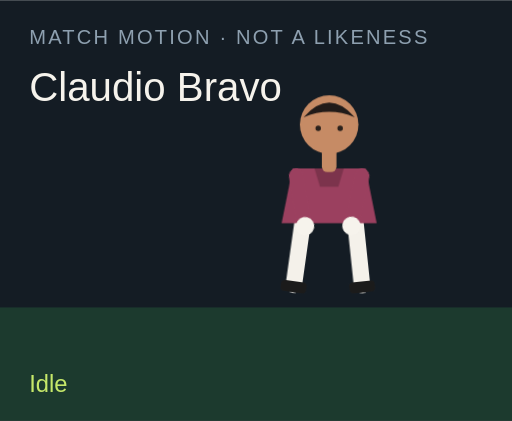
t = 0.00 s
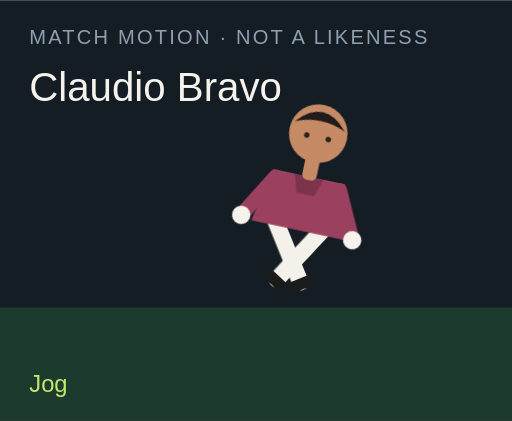
t = 1.50 s
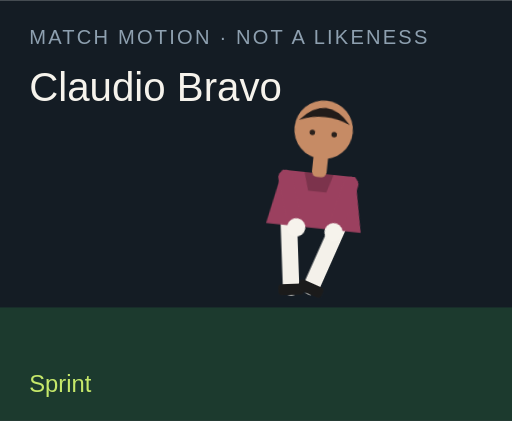
t = 3.00 s
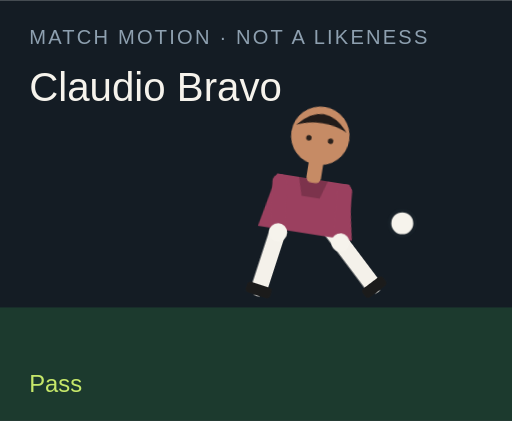
t = 4.50 s
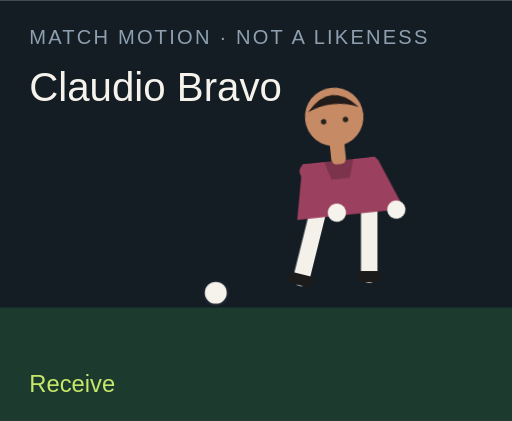
t = 6.00 s
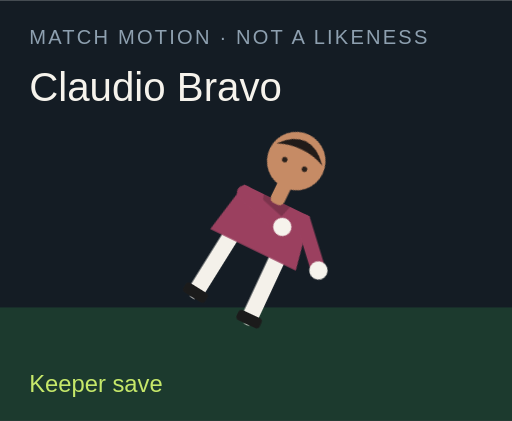
t = 7.50 s

The animated SVG that drew these frames (rendered in a browser with its animation timeline set to each time). Animation: 18 CSS @keyframes rules; one cycle of 9.00 s, repeats indefinitely.

<?xml version="1.0" encoding="UTF-8"?>
<svg xmlns="http://www.w3.org/2000/svg" viewBox="0 0 280 230" role="img">
  <style>@media (prefers-reduced-motion: reduce){animate,animateTransform{display:none}}</style>
  <rect width="280" height="230" fill="#141c24"/>
  <rect y="168" width="280" height="62" fill="#1c3a2e"/>
  <text x="16" y="24" fill="#8ea0b0" font-family="Arial,sans-serif" font-size="11" letter-spacing="1.2">MATCH MOTION · NOT A LIKENESS</text>
  <text x="16" y="55" fill="#f6f3ec" font-family="Impact,sans-serif" font-size="22">Claudio Bravo</text>
  <circle r="7" fill="#f6f3ec" stroke="#172028" stroke-width="2" id="motion-2992" cx="150" cy="160" opacity="0">
    
    
    
  </circle>
  <g transform="translate(132 40)">
    <g id="motion-3014" transform="rotate(0 48 90)">
      
      <g id="motion-3016" transform="translate(0 0)">
        
        <g transform="translate(34 78)"><g id="motion-3018" transform="rotate(8)"><path d="M0 0 V38" stroke="#f4f1ea" stroke-width="9" stroke-linecap="round"/><rect x="-7" y="36" width="14" height="6" rx="2" fill="#1b1b1b"/></g></g>
        <g transform="translate(62 78)"><g id="motion-3020" transform="rotate(-6)"><path d="M0 0 V38" stroke="#f4f1ea" stroke-width="9" stroke-linecap="round"/><rect x="-7" y="36" width="14" height="6" rx="2" fill="#1b1b1b"/></g></g>
        <path d="M28 52 h40 l6 30 H22 Z" fill="#9b405f"/>
        <path d="M40 52 h16 l-3 10 H43 Z" fill="#000" opacity=".2"/>
        <g transform="translate(30 56)"><g id="motion-3022" transform="rotate(-10)"><path d="M0 0 V28" stroke="#9b405f" stroke-width="8" stroke-linecap="round"/><circle cx="0" cy="28" r="5" fill="#f6f3ec"/></g></g>
        <g transform="translate(66 56)"><g id="motion-3024" transform="rotate(12)"><path d="M0 0 V28" stroke="#9b405f" stroke-width="8" stroke-linecap="round"/><circle cx="0" cy="28" r="5" fill="#f6f3ec"/></g></g>
        <rect x="44" y="40" width="8" height="14" rx="3" fill="#c68b65"/>
        <circle cx="48" cy="28" r="16" fill="#c68b65"/>
        <path d="M34 24 Q48 8 62 24 Q48 18 34 24" fill="#211b19"/>
        <circle cx="42" cy="30" r="1.5" fill="#2a211c"/><circle cx="54" cy="30" r="1.5" fill="#2a211c"/>
      </g>
    </g>
  </g>
  <text x="16" y="214" fill="#c6e86a" font-family="Arial,sans-serif" font-size="13" opacity="1" id="motion-2996">Idle</text><text x="16" y="214" fill="#c6e86a" font-family="Arial,sans-serif" font-size="13" opacity="0" id="motion-2998">Jog</text><text x="16" y="214" fill="#c6e86a" font-family="Arial,sans-serif" font-size="13" opacity="0" id="motion-3000">Sprint</text><text x="16" y="214" fill="#c6e86a" font-family="Arial,sans-serif" font-size="13" opacity="0" id="motion-3002">Dribble</text><text x="16" y="214" fill="#c6e86a" font-family="Arial,sans-serif" font-size="13" opacity="0" id="motion-3004">Pass</text><text x="16" y="214" fill="#c6e86a" font-family="Arial,sans-serif" font-size="13" opacity="0" id="motion-3006">Shoot</text><text x="16" y="214" fill="#c6e86a" font-family="Arial,sans-serif" font-size="13" opacity="0" id="motion-3008">Receive</text><text x="16" y="214" fill="#c6e86a" font-family="Arial,sans-serif" font-size="13" opacity="0" id="motion-3010">Keeper save</text><text x="16" y="214" fill="#c6e86a" font-family="Arial,sans-serif" font-size="13" opacity="0" id="motion-3012">Gloves up</text>
<style>@keyframes track-2993{0%{cx:150px}11.1%{cx:156px}22.2%{cx:164px}33.300000000000004%{cx:142px}44.4%{cx:190px}55.60000000000001%{cx:250px}66.7%{cx:118px}77.8%{cx:150px}88.9%{cx:150px}100%{cx:150px}}@keyframes track-2994{0%{cy:160px}11.1%{cy:158px}22.2%{cy:154px}33.300000000000004%{cy:156px}44.4%{cy:148px}55.60000000000001%{cy:96px}66.7%{cy:160px}77.8%{cy:160px}88.9%{cy:160px}100%{cy:160px}}@keyframes track-2995{0%{opacity:0}11.1%{opacity:0}22.2%{opacity:0}33.300000000000004%{opacity:1}44.4%{opacity:1}55.60000000000001%{opacity:1}66.7%{opacity:1}77.8%{opacity:0}88.9%{opacity:0}100%{opacity:0}}@keyframes track-2997{0%{opacity:1}11.1%{opacity:0}22.2%{opacity:0}33.300000000000004%{opacity:0}44.4%{opacity:0}55.60000000000001%{opacity:0}66.7%{opacity:0}77.8%{opacity:0}88.9%{opacity:0}100%{opacity:1}}@keyframes track-2999{0%{opacity:0}11.1%{opacity:1}22.2%{opacity:0}33.300000000000004%{opacity:0}44.4%{opacity:0}55.60000000000001%{opacity:0}66.7%{opacity:0}77.8%{opacity:0}88.9%{opacity:0}100%{opacity:0}}@keyframes track-3001{0%{opacity:0}11.1%{opacity:0}22.2%{opacity:1}33.300000000000004%{opacity:0}44.4%{opacity:0}55.60000000000001%{opacity:0}66.7%{opacity:0}77.8%{opacity:0}88.9%{opacity:0}100%{opacity:0}}@keyframes track-3003{0%{opacity:0}11.1%{opacity:0}22.2%{opacity:0}33.300000000000004%{opacity:1}44.4%{opacity:0}55.60000000000001%{opacity:0}66.7%{opacity:0}77.8%{opacity:0}88.9%{opacity:0}100%{opacity:0}}@keyframes track-3005{0%{opacity:0}11.1%{opacity:0}22.2%{opacity:0}33.300000000000004%{opacity:0}44.4%{opacity:1}55.60000000000001%{opacity:0}66.7%{opacity:0}77.8%{opacity:0}88.9%{opacity:0}100%{opacity:0}}@keyframes track-3007{0%{opacity:0}11.1%{opacity:0}22.2%{opacity:0}33.300000000000004%{opacity:0}44.4%{opacity:0}55.60000000000001%{opacity:1}66.7%{opacity:0}77.8%{opacity:0}88.9%{opacity:0}100%{opacity:0}}@keyframes track-3009{0%{opacity:0}11.1%{opacity:0}22.2%{opacity:0}33.300000000000004%{opacity:0}44.4%{opacity:0}55.60000000000001%{opacity:0}66.7%{opacity:1}77.8%{opacity:0}88.9%{opacity:0}100%{opacity:0}}@keyframes track-3011{0%{opacity:0}11.1%{opacity:0}22.2%{opacity:0}33.300000000000004%{opacity:0}44.4%{opacity:0}55.60000000000001%{opacity:0}66.7%{opacity:0}77.8%{opacity:1}88.9%{opacity:0}100%{opacity:0}}@keyframes track-3013{0%{opacity:0}11.1%{opacity:0}22.2%{opacity:0}33.300000000000004%{opacity:0}44.4%{opacity:0}55.60000000000001%{opacity:0}66.7%{opacity:0}77.8%{opacity:0}88.9%{opacity:1}100%{opacity:0}}@keyframes track-3015{0%{transform:rotate(0deg)}11.1%{transform:rotate(8deg)}22.2%{transform:rotate(16deg)}33.300000000000004%{transform:rotate(6deg)}44.4%{transform:rotate(4deg)}55.60000000000001%{transform:rotate(14deg)}66.7%{transform:rotate(-6deg)}77.8%{transform:rotate(52deg)}88.9%{transform:rotate(0deg)}100%{transform:rotate(0deg)}}@keyframes track-3017{0%{transform:translate(0px,0px)}11.1%{transform:translate(0px,-3px)}22.2%{transform:translate(0px,-6px)}33.300000000000004%{transform:translate(0px,-2px)}44.4%{transform:translate(0px,2px)}55.60000000000001%{transform:translate(0px,-4px)}66.7%{transform:translate(0px,1px)}77.8%{transform:translate(0px,16px)}88.9%{transform:translate(0px,-12px)}100%{transform:translate(0px,0px)}}@keyframes track-3019{0%{transform:rotate(8deg)}11.1%{transform:rotate(-26deg)}22.2%{transform:rotate(-42deg)}33.300000000000004%{transform:rotate(-8deg)}44.4%{transform:rotate(6deg)}55.60000000000001%{transform:rotate(12deg)}66.7%{transform:rotate(20deg)}77.8%{transform:rotate(18deg)}88.9%{transform:rotate(-6deg)}100%{transform:rotate(8deg)}}@keyframes track-3021{0%{transform:rotate(-6deg)}11.1%{transform:rotate(24deg)}22.2%{transform:rotate(38deg)}33.300000000000004%{transform:rotate(18deg)}44.4%{transform:rotate(-38deg)}55.60000000000001%{transform:rotate(-54deg)}66.7%{transform:rotate(6deg)}77.8%{transform:rotate(-8deg)}88.9%{transform:rotate(6deg)}100%{transform:rotate(-6deg)}}@keyframes track-3023{0%{transform:rotate(-10deg)}11.1%{transform:rotate(24deg)}22.2%{transform:rotate(36deg)}33.300000000000004%{transform:rotate(-18deg)}44.4%{transform:rotate(10deg)}55.60000000000001%{transform:rotate(-24deg)}66.7%{transform:rotate(-30deg)}77.8%{transform:rotate(-70deg)}88.9%{transform:rotate(-78deg)}100%{transform:rotate(-10deg)}}@keyframes track-3025{0%{transform:rotate(12deg)}11.1%{transform:rotate(-20deg)}22.2%{transform:rotate(-32deg)}33.300000000000004%{transform:rotate(14deg)}44.4%{transform:rotate(-26deg)}55.60000000000001%{transform:rotate(18deg)}66.7%{transform:rotate(-22deg)}77.8%{transform:rotate(-8deg)}88.9%{transform:rotate(-78deg)}100%{transform:rotate(12deg)}}@media(prefers-reduced-motion:no-preference){#motion-2992{animation:track-2993 9s linear infinite both,track-2994 9s linear infinite both,track-2995 9s steps(1,end) infinite both}#motion-2996{animation:track-2997 9s steps(1,end) infinite both}#motion-2998{animation:track-2999 9s steps(1,end) infinite both}#motion-3000{animation:track-3001 9s steps(1,end) infinite both}#motion-3002{animation:track-3003 9s steps(1,end) infinite both}#motion-3004{animation:track-3005 9s steps(1,end) infinite both}#motion-3006{animation:track-3007 9s steps(1,end) infinite both}#motion-3008{animation:track-3009 9s steps(1,end) infinite both}#motion-3010{animation:track-3011 9s steps(1,end) infinite both}#motion-3012{animation:track-3013 9s steps(1,end) infinite both}#motion-3014{animation:track-3015 9s linear infinite both}#motion-3016{animation:track-3017 9s linear infinite both}#motion-3018{animation:track-3019 9s linear infinite both}#motion-3020{animation:track-3021 9s linear infinite both}#motion-3022{animation:track-3023 9s linear infinite both}#motion-3024{animation:track-3025 9s linear infinite both}}</style></svg>
